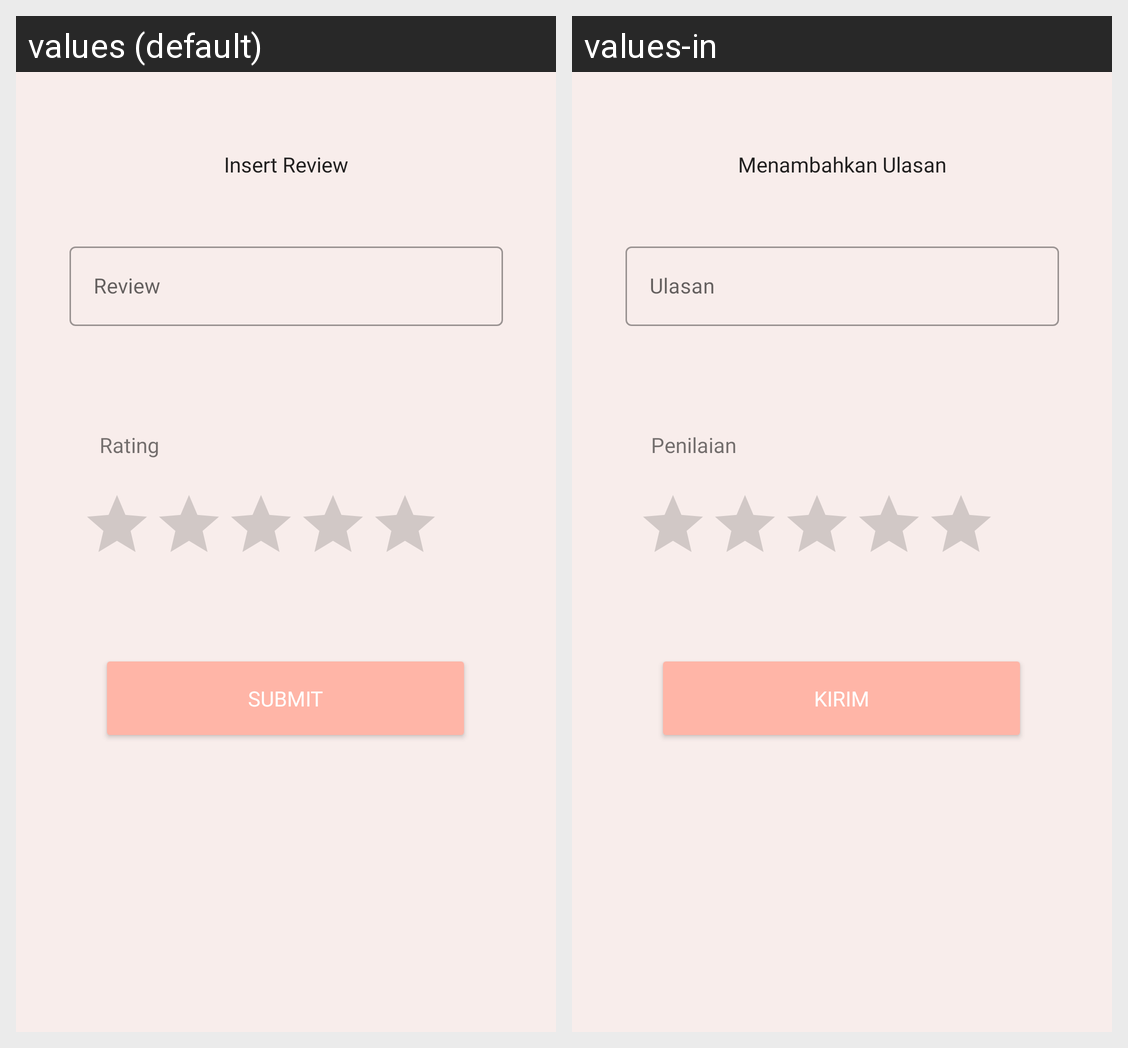

The Android screen above is rendered under two locales of the same app. Produce the string resources it draws, with the default and per-locale values.
Android screen res/layout/activity_insert_review.xml rendered under 2 locales, left to right: values (default), values-in. Device: Nexus 5 (rendered at 1080×1920; each locale shown at half size, 540×960, under a caption strip naming it); theme Theme.KZkin.
Strings drawn on this screen, with the default value and each locale's value (text and hints the layout hard-codes, and strings that could not be matched under every locale, appear in the picture but are not listed):

title_insert_review
  values: Insert Review
  values-in: Menambahkan Ulasan

label_review
  values: Review
  values-in: Ulasan

label_submit
  values: Submit
  values-in: Kirim

label_rating
  values: Rating
  values-in: Penilaian
